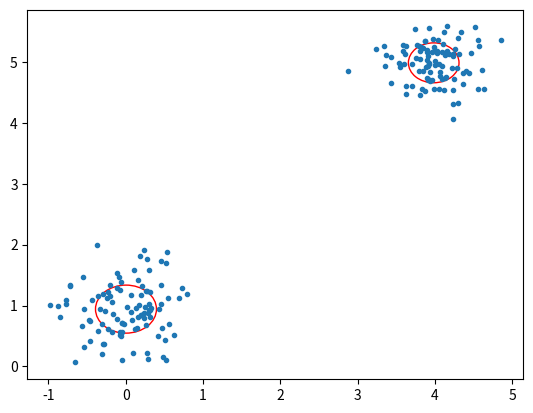
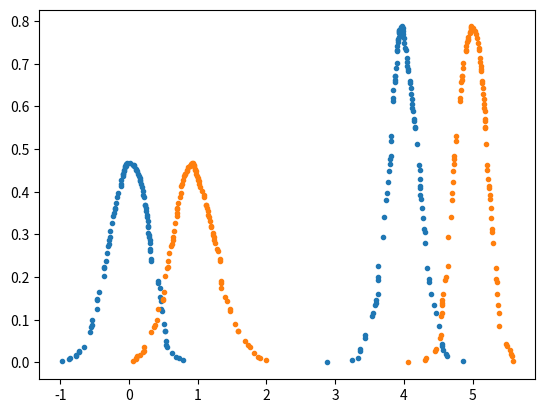

Source code (Python) for these figures, in order:
import numpy as np
from numpy.linalg import *
import matplotlib.pyplot as plt


def gaussian(x_, mean_, cov_):
    dim = mean_.shape[0]
    x_hat = (x_-mean_).reshape((-1, 1, dim))
    N = np.sqrt((2*np.pi)**dim * det(cov_))
    fac = np.einsum('...k,kl,...l->...', x_hat, inv(cov_), x_hat)
    return np.exp(-fac / 2) / N


def generate_data(mean_, cov_, size_):
    return np.random.multivariate_normal(mean_, cov_, size_)


class GaussianMixture:
    '''
    input: data and number of clusters
    '''
    def __init__(self, data_, k_):
        self.data = data_
        self.dim = self.data.shape[1]  # dimension of the Gaussian model
        self.K = k_  # number of clusters

        # Initialize the mean
        num = self.data.shape[0]

        self.mean = []
        self.cov = []
        for k in range(self.K):
            self.mean.append(np.sum(self.data[k*num:(k+1)*num, ...], axis=0)/num)
            self.cov.append(np.identity(self.dim)*200) #*200
        self.weight = np.array([1.0 for _ in range(self.K)])
        self.likelihood = 0.

    def __expectation__(self):
        prob_pri = [gaussian(self.data, self.mean[k], self.cov[k])*self.weight[k] for k in range(self.K)]
        total = sum(prob_pri)  # sum up over clusters
        no_prob = np.ones(total.shape)/self.K
        self.prob = [np.where(total != 0, prob_pri[k]/total, no_prob) for k in range(self.K)]

    def __maximization__(self):
        for k in range(self.K):
            p_total = np.sum(self.prob[k])
            p_weighted = self.prob[k].reshape((-1, 1))*self.data

            #  update new mean
            p_weighted_sum = np.sum(p_weighted, axis=0)
            self.mean[k] = p_weighted_sum/p_total

            # update new covariance
            p_hat = self.data-self.mean[k]
            p_cov = self.prob[k].reshape((-1, 1, 1))*p_hat[:, :, None]*p_hat[:, None, :]  # batch cross dot
            p_cov = np.sum(p_cov, axis=0)
            self.cov[k] = p_cov/p_total
            self.weight[k] = p_total/self.data.shape[0]

    def train(self):
        self.__expectation__()
        self.__maximization__()

    def getLikelihood(self):
        likelihood = [gaussian(self.data, self.mean[k], self.cov[k]) * self.weight[k] for k in range(self.K)]
        likelihood = np.sum(np.log(sum(likelihood)))
        return likelihood

    def getModel(self):
        return self.mean, self.cov, self.weight

    def getPdf(self, x_):
        pdf = np.zeros(x_.shape[0])
        for k in range(self.K):
            pdf += self.weight[k]*gaussian(x_, self.mean[k], self.cov[k]).reshape((-1))
        return pdf


if __name__ == "__main__":
    #  Gaussian model: [mean, cov]
    G1 = [np.array([0, 1]), np.identity(2)*0.2]
    G2 = [np.array([4,5]), np.identity(2)*0.1]
    G_list = [G1, G2]
    K = len(G_list)  # number of clusters

    #  Generate training data
    data_list = [generate_data(G_list[k][0], G_list[k][1], 100) for k in range(K)] # K*dataNum*dim
    data = np.concatenate(data_list) # dataNum*dim

    #  Mixture Gaussian model
    n_iterations = 50
    mix = GaussianMixture(data, len(G_list))
    # [mix.train() for i in range(n_iterations)]
    for i in range(n_iterations):
        print("number of iterations: ", i)
        mix.train()
        mean, var, _ = mix.getModel()

        #  Plot results dynamically
        plt.figure(1)
        plt.plot(data[:, 0], data[:, 1], '.')
        circle = []
        for k in range(K):
            circle.append(plt.Circle(mean[k], np.sqrt(var[k][0, 0]), edgecolor='r', facecolor='none'))
            plt.gcf().gca().add_artist(circle[k])
        plt.pause(0.1)
        plt.clf()

    #  Plot final results
    plt.close()
    plt.figure(1)
    plt.plot(data[:, 0], data[:, 1], '.')
    circle = []
    for k in range(K):
        circle.append(plt.Circle(mean[k], np.sqrt(var[k][0, 0]), edgecolor='r', facecolor='none'))
        plt.gcf().gca().add_artist(circle[k])

    #  Generate ground truth
    # x_gt = np.linspace(-10, 15, 300)
    # y_gt_list = [gaussian(x_gt, G_list[k][0], G_list[k][1]) for k in range(K)]
    # y_gt = sum(y_gt_list)/K

    # plt.figure()
    # plt.plot(x_gt, y_gt_list)

    #  Plot results
    plt.figure(2)
    data = np.sort(data, axis=0)
    prob = mix.getPdf(data)
    print(data.shape)
    plt.plot(data, prob, '.')
    plt.show()
    
